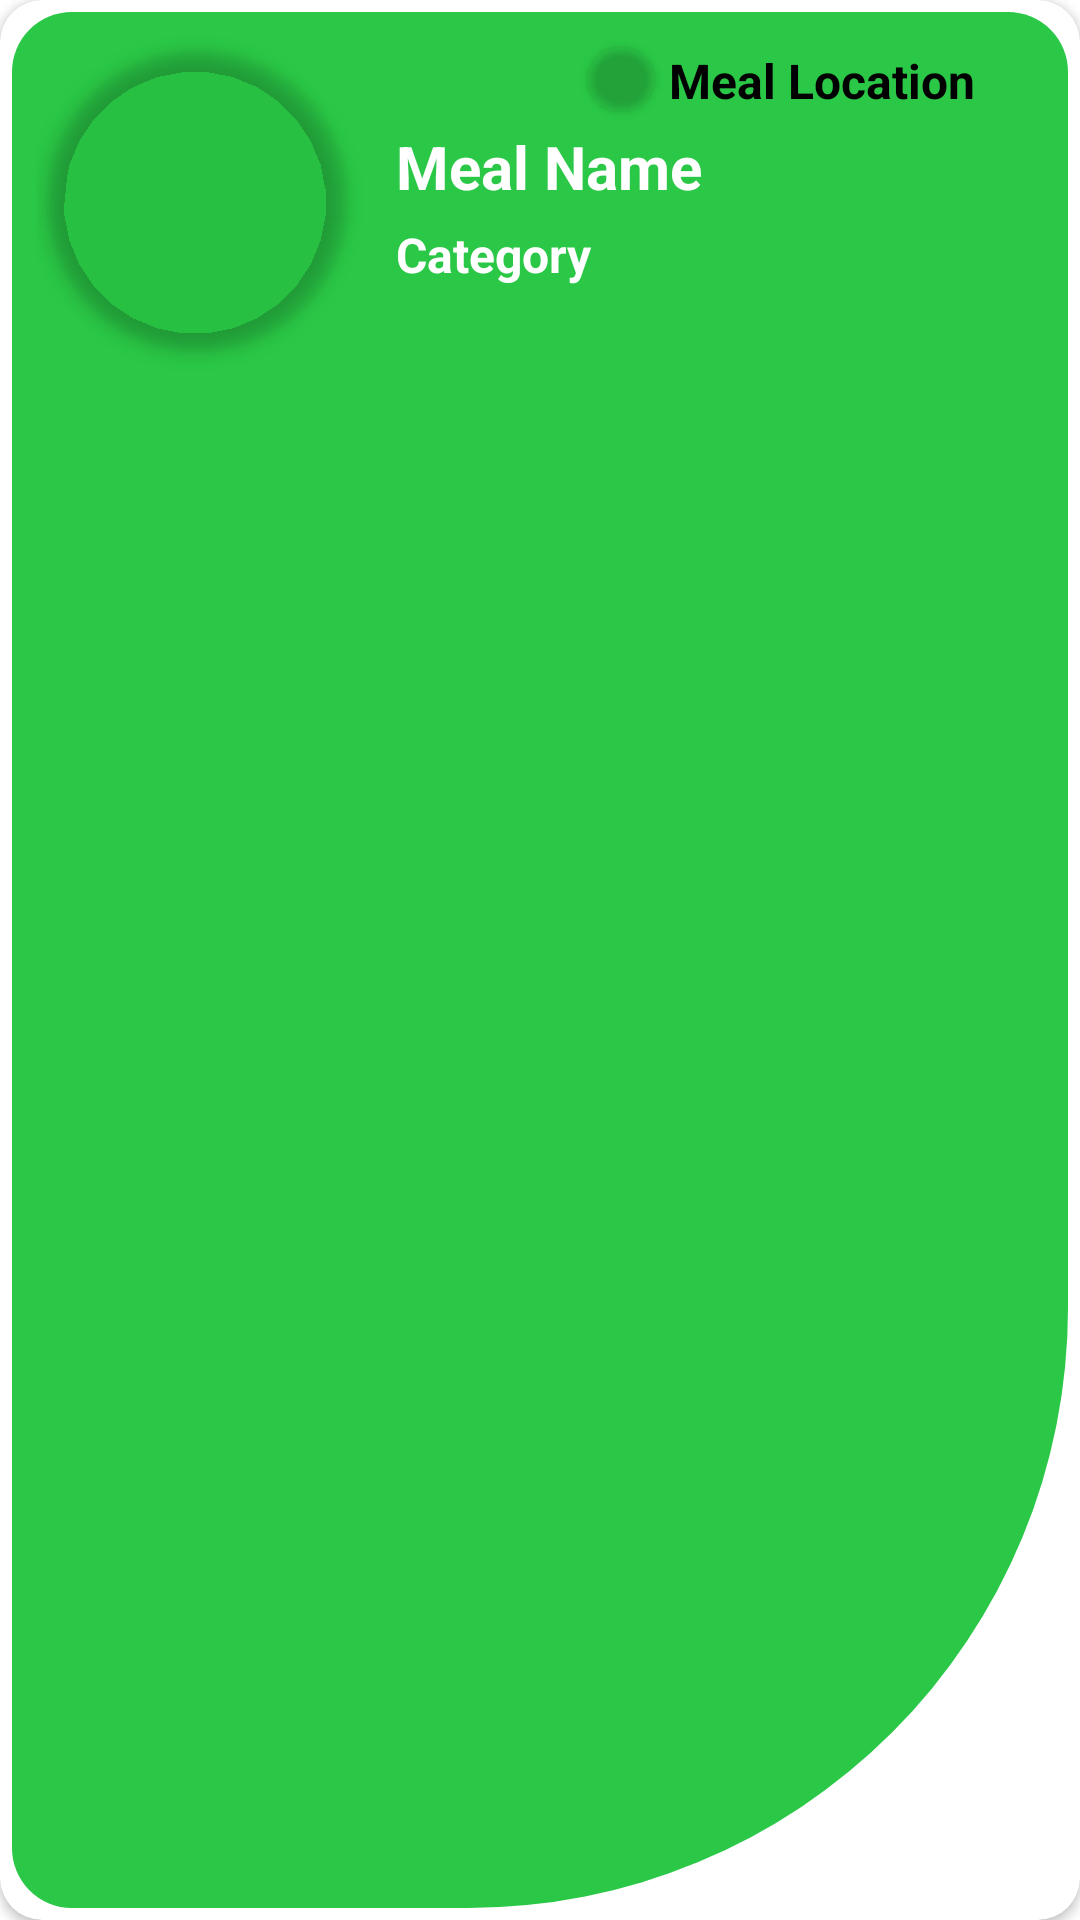

Write the Android layout XML for this screen, with the resource values it uses.
<!-- AndroidManifest.xml: application theme Theme.Mealio -->
<!-- res/layout/popular_meal_item.xml -->
<?xml version="1.0" encoding="utf-8"?>
<androidx.cardview.widget.CardView xmlns:android="http://schemas.android.com/apk/res/android"
    xmlns:app="http://schemas.android.com/apk/res-auto"
    xmlns:tools="http://schemas.android.com/tools"
    android:id="@+id/meal_card"
    android:layout_width="match_parent"
    android:layout_height="wrap_content"
    android:layout_margin="10dp"
    android:elevation="8dp"
    app:cardBackgroundColor="@color/white"
    app:cardCornerRadius="14dp">

    <androidx.constraintlayout.widget.ConstraintLayout
        android:layout_width="match_parent"
        android:layout_height="match_parent"
        android:background="@drawable/card_style"
        android:padding="8dp"
        android:layout_margin="4dp">

        <com.google.android.material.imageview.ShapeableImageView
            android:id="@+id/meal_img"
            android:layout_width="100dp"
            android:layout_height="100dp"
            android:layout_marginStart="4dp"
            android:layout_marginTop="5dp"
            android:contentDescription="@string/meal_image"
            android:elevation="4dp"
            app:layout_constraintStart_toStartOf="parent"
            app:layout_constraintTop_toTopOf="parent"
            app:shapeAppearance="@style/ShapeAppearance.Material3.Corner.Full"
            app:srcCompat="@drawable/american_food" />

        <TextView
            android:id="@+id/meal_name"
            android:layout_width="0dp"
            android:layout_height="wrap_content"
            android:layout_marginStart="16dp"
            android:inputType="textMultiLine"
            android:text="@string/meal_name"
            android:textColor="@color/white"
            android:textSize="20sp"
            android:textStyle="bold"
            app:layout_constraintBottom_toBottomOf="@+id/meal_img"
            app:layout_constraintStart_toEndOf="@+id/meal_img"
            app:layout_constraintTop_toTopOf="@+id/meal_img"
            app:layout_constraintVertical_bias="0.341"
            tools:ignore="TextViewEdits" />

        <TextView
            android:id="@+id/meal_category"
            android:layout_width="0dp"
            android:layout_height="wrap_content"
            android:layout_gravity="start|center_vertical"
            android:layout_marginTop="5dp"
            android:text="@string/category"
            android:textColor="@color/white"
            android:textSize="16sp"
            android:textStyle="bold"
            app:layout_constraintEnd_toEndOf="@+id/meal_name"
            app:layout_constraintStart_toStartOf="@+id/meal_name"
            app:layout_constraintTop_toBottomOf="@+id/meal_name" />

        <TextView
            android:id="@+id/meal_location"
            android:layout_width="0dp"
            android:layout_height="wrap_content"
            android:layout_gravity="bottom|center_vertical"
            android:layout_marginStart="5dp"
            android:layout_marginTop="4dp"
            android:layout_marginEnd="5dp"
            android:text="@string/meal_location"
            android:textColor="@color/black"
            android:textSize="16sp"
            android:textStyle="bold"
            app:layout_constraintEnd_toEndOf="parent"
            app:layout_constraintStart_toEndOf="@+id/meal_locationImg"
            app:layout_constraintTop_toTopOf="parent" />

        <com.google.android.material.imageview.ShapeableImageView
            android:id="@+id/meal_locationImg"
            android:layout_width="22dp"
            android:layout_height="21dp"
            android:layout_gravity="bottom|center_vertical"
            android:layout_marginStart="80dp"
            android:contentDescription="@string/app_name"
            android:elevation="2dp"
            android:scaleType="centerCrop"
            app:layout_constraintBottom_toBottomOf="@+id/meal_location"
            app:layout_constraintStart_toEndOf="@+id/meal_img"
            app:layout_constraintTop_toTopOf="@+id/meal_location"
            app:layout_constraintVertical_bias="0.0"
            app:shapeAppearance="@style/ShapeAppearance.Material3.Corner.Full"
            app:srcCompat="@drawable/flag_unknown" />
    </androidx.constraintlayout.widget.ConstraintLayout>


</androidx.cardview.widget.CardView>
<!-- resources referenced by this layout -->
<resources>
  <color name="black">#FF000000</color>
  <color name="white">#FFFFFFFF</color>
  
      //onboarding colors
  <!-- drawable card_style (drawable) -->
  <?xml version="1.0" encoding="utf-8"?>
  <shape xmlns:android="http://schemas.android.com/apk/res/android">
      <corners android:topLeftRadius="20dp"
          android:bottomLeftRadius="20dp"
          android:topRightRadius="20dp"
          android:bottomRightRadius="200dp"/>
      <solid android:color="@color/colorPrimary"/>
  </shape>
  <string name="app_name">Mealio</string>
  <string name="category">Category</string>
  <string name="meal_image">Meal Image</string>
  <string name="meal_location">Meal Location</string>
  <string name="meal_name">Meal Name</string>
  <style name="Theme.Mealio" parent="Base.Theme.Mealio" />
  <color name="colorPrimary">#2ac846</color>
  <style name="Base.Theme.Mealio" parent="Theme.MaterialComponents.Light.NoActionBar">
  
          <item name="colorPrimary">@color/colorPrimary</item>
          <item name="colorPrimaryDark">@color/colorPrimaryDark</item>
          <item name="colorAccent">@color/colorAccent</item>
          <item name="colorPrimaryVariant">@color/colorPrimaryDark</item>
          <item name="android:statusBarColor" tools:targetApi="l">?attr/colorPrimaryVariant</item>
  
      </style>
  <color name="colorPrimaryDark">#219f37</color>
  <color name="colorAccent">#99ce66</color>
</resources>
